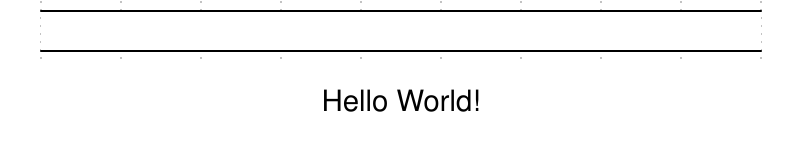

Reproduce this timing diagram as a WaveDrom spec.

{
    signal: [
        { wave: "2........" },
    ],
    foot: {
        text: "Hello World!"
    }
}